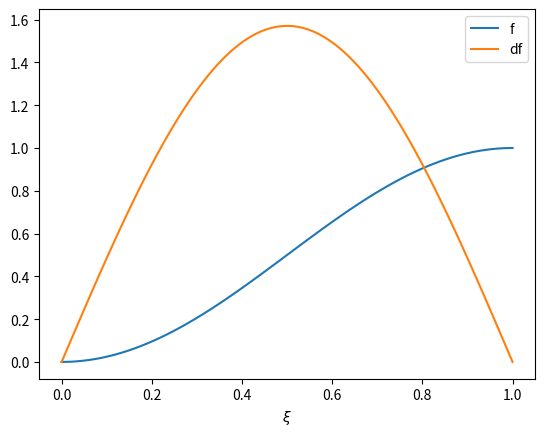
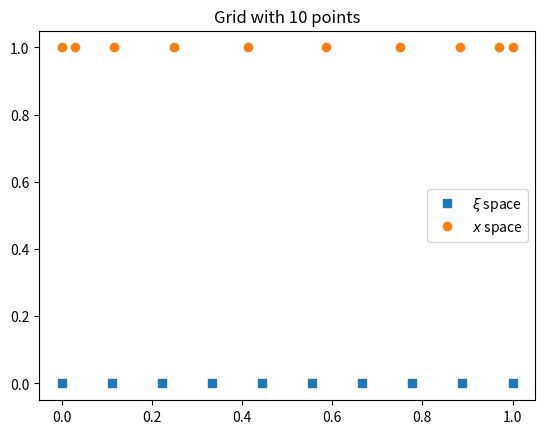

Generate these figures, in order, with matplotlib:
import numpy as np
import matplotlib.pyplot as plt

f = lambda x: 0.5*(1 - np.cos(np.pi*x))
df= lambda x: 0.5*np.pi*np.sin(np.pi*x)

plt.figure()
xi = np.linspace(0,1,100)
plt.plot(xi,f(xi),label='f')
plt.plot(xi,df(xi),label='df')
plt.xlabel('$\\xi$')
plt.legend()

plt.figure()
n = 10
xi = np.linspace(0,1,n)
x = f(xi)
plt.plot(xi,0*xi,'s',label='$\\xi$ space')
plt.plot(x,1+0*x,'o',label='$x$ space')
plt.legend()
plt.title('Grid with '+str(n)+' points')

plt.show()
